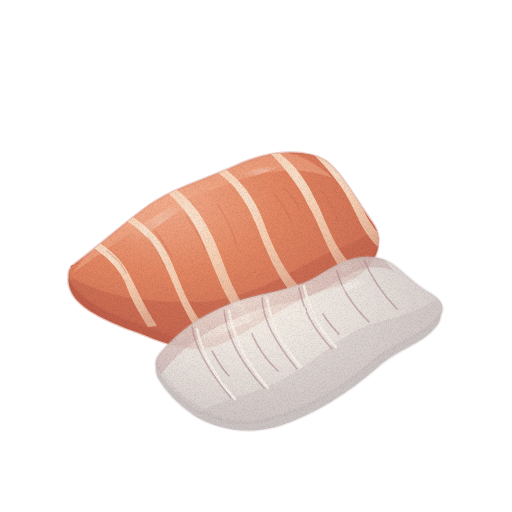
t = 0.00 s
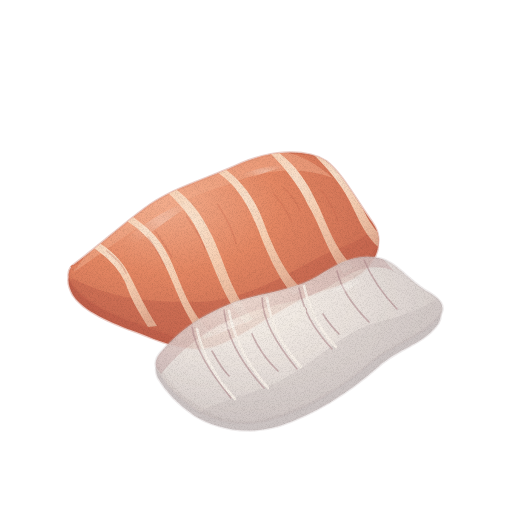
t = 1.43 s
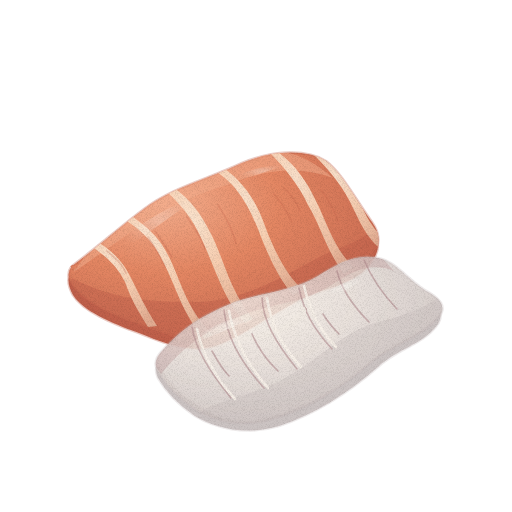
t = 2.85 s
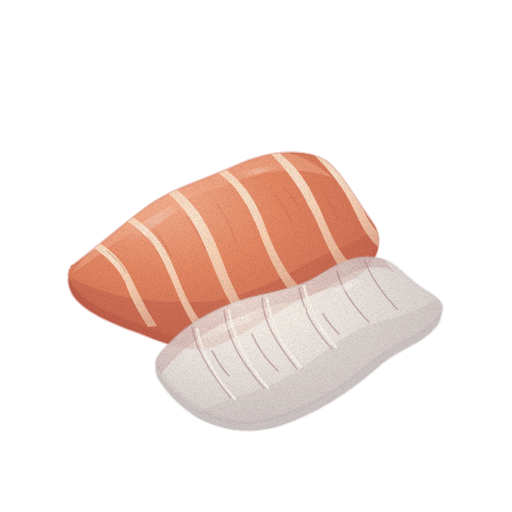
t = 3.80 s
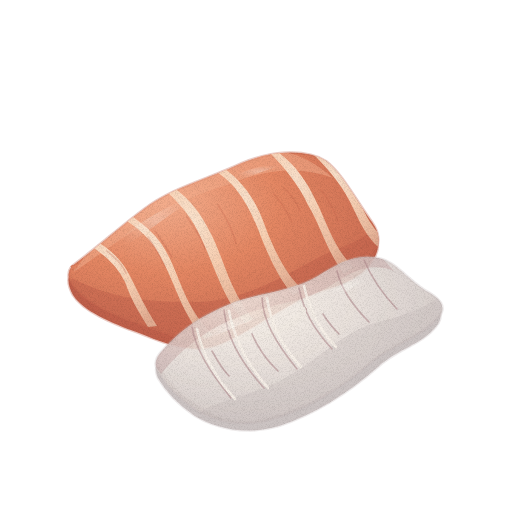
t = 4.75 s
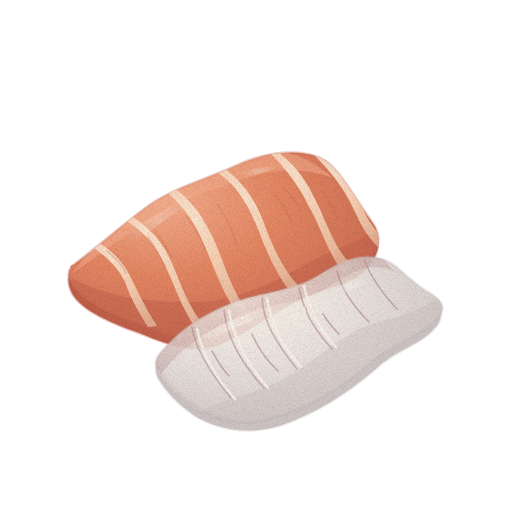
t = 6.18 s

The animated SVG that drew these frames (rendered in a browser with its animation timeline set to each time). Animation: 2 CSS @keyframes rules; one cycle of 7.60 s, repeats indefinitely.

<svg xmlns="http://www.w3.org/2000/svg" viewBox="0 0 512 512" role="img" aria-label="생선회 — 움직임, 윤곽 없는 수채" data-asset="watercolor-sashimi-motion" data-food="sashimi" data-style="watercolor" data-variant="motion" stroke-linecap="round" stroke-linejoin="round"><title>생선회</title><desc>크림색 사선 지방층이 흐르는 주홍빛 연어살과 반투명한 광어 흰살이 얇게 포 떠진 채 겹쳐 있다.</desc><style>[data-asset="watercolor-sashimi-motion"] [data-part="salmon-glint"]{transform-box:fill-box;transform-origin:center;animation:watercolor-sashimi-motion-m0 7.6s cubic-bezier(.37,0,.63,1) -0.76s infinite}[data-asset="watercolor-sashimi-motion"] [data-part="flounder-glint"]{transform-box:fill-box;transform-origin:center;animation:watercolor-sashimi-motion-m1 7.6s cubic-bezier(.37,0,.63,1) -2.964s infinite}@keyframes watercolor-sashimi-motion-m0{0%,100%{translate:0px 0}25%{translate:3px 0}75%{translate:-2.625px 0}}@keyframes watercolor-sashimi-motion-m1{0%,100%{translate:0px 0}25%{translate:2.625px 0}75%{translate:-2.625px 0}}@media (prefers-reduced-motion:reduce){[data-asset="watercolor-sashimi-motion"] *{animation:none!important}}</style><defs><radialGradient id="watercolor-sashimi-motion-g-salmon-soft" cx="0.3" cy="0.26" r="0.84"><stop offset="0" stop-color="#f4ad8c"/><stop offset="0.45" stop-color="#e48763"/><stop offset="0.86" stop-color="#ce6f54"/><stop offset="1" stop-color="#c0604b"/></radialGradient><clipPath id="watercolor-sashimi-motion-clip0"><path d="M72 266 C99 246 121 226 144 209 C173 187 206 180 242 163 C273 150 307 149 326 161 C342 173 356 200 372 222 C384 239 379 254 360 269 C340 283 314 283 289 297 C264 311 243 327 218 338 C194 346 162 333 138 324 C113 316 85 302 73 286 Q65 274 72 266Z"/></clipPath><linearGradient id="watercolor-sashimi-motion-fade2" x1="239" y1="320" x2="211" y2="251"><stop offset="0" stop-color="#c0604b" stop-opacity="0"/><stop offset="0.5" stop-color="#c0604b" stop-opacity="0"/><stop offset="1" stop-color="#c0604b" stop-opacity="0.49"/></linearGradient><radialGradient id="watercolor-sashimi-motion-g-fat-soft" cx="0.3" cy="0.26" r="0.84"><stop offset="0" stop-color="#fcecd8"/><stop offset="0.45" stop-color="#fad9bd"/><stop offset="0.86" stop-color="#eec3a7"/><stop offset="1" stop-color="#e6b59a"/></radialGradient><radialGradient id="watercolor-sashimi-motion-gloss"><stop stop-color="#fffdf9" stop-opacity=".85"/><stop offset=".6" stop-color="#fffdf9" stop-opacity=".25"/><stop offset="1" stop-color="#fffdf9" stop-opacity="0"/></radialGradient><radialGradient id="watercolor-sashimi-motion-g-flounder-soft" cx="0.3" cy="0.26" r="0.84"><stop offset="0" stop-color="#faf3ea"/><stop offset="0.45" stop-color="#e7ded8"/><stop offset="0.86" stop-color="#d1c7c4"/><stop offset="1" stop-color="#c3b9b8"/></radialGradient><clipPath id="watercolor-sashimi-motion-clip1"><path d="M162 351 C184 326 205 314 235 302 C260 293 293 291 318 276 C340 262 359 252 382 259 C397 263 412 284 430 293 Q450 305 438 318 C420 338 394 345 374 360 C344 386 312 407 276 418 C246 428 219 423 197 411 Q172 394 159 374 Q151 362 162 351Z"/></clipPath><radialGradient id="watercolor-sashimi-motion-g-pink-soft" cx="0.3" cy="0.26" r="0.84"><stop offset="0" stop-color="#ead7d2"/><stop offset="0.45" stop-color="#cda6a2"/><stop offset="0.86" stop-color="#ba9394"/><stop offset="1" stop-color="#af888b"/></radialGradient><linearGradient id="watercolor-sashimi-motion-fade8" x1="321" y1="404" x2="271" y2="347"><stop offset="0" stop-color="#c3b9b8" stop-opacity="0"/><stop offset="0.5" stop-color="#c3b9b8" stop-opacity="0"/><stop offset="1" stop-color="#c3b9b8" stop-opacity="0.32"/></linearGradient><linearGradient id="watercolor-sashimi-motion-fade9" x1="208" y1="332" x2="219" y2="362"><stop offset="0" stop-color="#faf3ea" stop-opacity="0"/><stop offset="0.5" stop-color="#faf3ea" stop-opacity="0"/><stop offset="1" stop-color="#faf3ea" stop-opacity="0.64"/></linearGradient><filter id="watercolor-sashimi-motion-fx" filterUnits="userSpaceOnUse" x="0" y="0" width="512" height="512" color-interpolation-filters="sRGB"><feTurbulence type="fractalNoise" baseFrequency="0.05" numOctaves="2" seed="7" result="w"/><feDisplacementMap in="SourceGraphic" in2="w" scale="1.4" xChannelSelector="R" yChannelSelector="G" result="d"/><feTurbulence type="fractalNoise" baseFrequency="1.35" numOctaves="2" seed="3" result="n"/><feColorMatrix in="n" type="matrix" values="0 0 0 0 0 0 0 0 0 0 0 0 0 0 0 0.24 0 0 0 -0.101" result="na"/><feComposite in="na" in2="d" operator="in" result="g"/><feMerge><feMergeNode in="d"/><feMergeNode in="g"/></feMerge></filter></defs><g filter="url(#watercolor-sashimi-motion-fx)"><g data-part="salmon"><path d="M71 271 C75 292 116 308 145 320 C172 330 198 337 219 331 C247 319 269 306 289 293 C319 277 340 278 362 263 Q375 253 377 242 C381 252 369 269 357 276 C336 290 317 289 294 303 C269 316 250 331 223 343 C196 356 166 344 139 333 C111 323 83 311 73 295 Q65 281 71 271Z" fill="#c0604b" stroke="#c0604b" stroke-width="2.6" stroke-opacity="0.32"/><path d="M72 266 C99 246 121 226 144 209 C173 187 206 180 242 163 C273 150 307 149 326 161 C342 173 356 200 372 222 C384 239 379 254 360 269 C340 283 314 283 289 297 C264 311 243 327 218 338 C194 346 162 333 138 324 C113 316 85 302 73 286 Q65 274 72 266Z" fill="url(#watercolor-sashimi-motion-g-salmon-soft)" stroke="#c0604b" stroke-width="2.6" stroke-opacity="0.32"/><g clip-path="url(#watercolor-sashimi-motion-clip0)"><path d="M72 278 C124 305 166 301 199 302 C256 300 301 263 335 250 Q365 239 380 224 L405 307 L205 365 L65 311Z" fill="url(#watercolor-sashimi-motion-fade2)"/><path d="M74 272 C130 234 165 203 227 185 Q286 160 333 178 Q299 148 264 151 C194 153 104 223 74 272Z" fill="#f4ad8c" opacity="0.55"/><path d="M92 239 C112 249 124 263 132 280 C138 292 144 305 157 326 L148 327 C138 311 131 299 125 282 Q114 259 87 244Z" fill="url(#watercolor-sashimi-motion-g-fat-soft)" opacity="0.88"/><path d="M127 213 C150 228 161 240 170 259 C182 284 187 310 213 335 L205 339 C182 315 176 285 162 260 C154 242 139 228 122 218Z" fill="url(#watercolor-sashimi-motion-g-fat-soft)" opacity="0.88"/><path d="M173 187 C191 200 201 214 210 232 C224 258 228 288 253 319 L247 325 C225 303 215 268 202 240 C193 219 183 207 166 191Z" fill="url(#watercolor-sashimi-motion-g-fat-soft)" opacity="0.88"/><path d="M224 168 C245 184 256 201 265 226 C275 253 288 277 303 290 L294 296 C279 280 267 253 258 229 C247 202 236 185 217 172Z" fill="url(#watercolor-sashimi-motion-g-fat-soft)" opacity="0.88"/><path d="M274 149 C294 163 306 180 315 199 C327 222 332 245 353 267 L344 274 C326 250 320 224 308 205 C298 184 285 168 269 152Z" fill="url(#watercolor-sashimi-motion-g-fat-soft)" opacity="0.88"/><path d="M318 152 C341 166 354 187 362 207 C370 224 376 232 388 242 L381 250 C365 235 361 224 353 208 Q341 181 312 153Z" fill="url(#watercolor-sashimi-motion-g-fat-soft)" opacity="0.88"/><path d="M107 251 Q122 263 126 273" fill="none" stroke="#c0604b" stroke-width="1.6" opacity="0.26"/><path d="M148 237 Q159 253 165 267" fill="none" stroke="#c0604b" stroke-width="1.6" opacity="0.26"/><path d="M155 231 Q163 242 172 257" fill="none" stroke="#c0604b" stroke-width="1.6" opacity="0.26"/><path d="M187 217 Q200 235 205 249" fill="none" stroke="#c0604b" stroke-width="1.6" opacity="0.26"/><path d="M218 205 Q232 226 236 244" fill="none" stroke="#c0604b" stroke-width="1.6" opacity="0.26"/><path d="M274 194 Q285 207 292 222" fill="none" stroke="#c0604b" stroke-width="1.6" opacity="0.26"/><path d="M284 188 Q295 198 300 211" fill="none" stroke="#c0604b" stroke-width="1.6" opacity="0.26"/><path d="M321 190 Q332 204 338 221" fill="none" stroke="#c0604b" stroke-width="1.6" opacity="0.26"/><g data-part="salmon-glint" opacity="0.65"><path d="M110 250 Q155 207 209 193 C174 211 158 227 131 244 Q120 251 110 250Z" fill="url(#watercolor-sashimi-motion-gloss)" opacity="0.53"/><path d="M236 176 Q261 164 290 164 C276 168 259 173 247 179Z" fill="url(#watercolor-sashimi-motion-gloss)" opacity="0.62"/></g></g></g><g data-part="flounder"><path d="M158 364 C169 385 184 397 202 408 C228 425 253 424 275 416 C317 403 348 382 374 359 C397 340 426 334 440 313 Q443 321 431 332 C418 345 395 351 378 367 C347 394 315 414 279 426 C245 436 215 428 195 416 Q170 399 158 378 Q154 369 158 364Z" fill="#c3b9b8" opacity="0.84" stroke="#c3b9b8" stroke-width="2.6" stroke-opacity="0.32"/><path d="M162 351 C184 326 205 314 235 302 C260 293 293 291 318 276 C340 262 359 252 382 259 C397 263 412 284 430 293 Q450 305 438 318 C420 338 394 345 374 360 C344 386 312 407 276 418 C246 428 219 423 197 411 Q172 394 159 374 Q151 362 162 351Z" fill="url(#watercolor-sashimi-motion-g-flounder-soft)" opacity="0.88" stroke="#c3b9b8" stroke-width="2.6" stroke-opacity="0.32"/><g clip-path="url(#watercolor-sashimi-motion-clip1)"><path d="M152 362 C169 326 205 315 235 302 C268 289 294 291 321 275 C344 259 363 253 383 259 L394 271 C361 258 339 283 321 291 C298 303 276 303 248 313 C203 330 180 351 161 374Z" fill="url(#watercolor-sashimi-motion-g-pink-soft)" opacity="0.36"/><path d="M197 415 C214 400 254 396 285 378 C320 359 345 329 382 321 Q421 311 442 295 L462 344 L293 443Z" fill="url(#watercolor-sashimi-motion-fade8)"/><path d="M160 353 C190 324 218 313 255 305 C281 299 309 293 334 282 C316 302 282 315 247 325 C220 333 188 350 170 368Z" fill="url(#watercolor-sashimi-motion-fade9)"/><path d="M192 327 C195 346 206 368 231 398" fill="none" stroke="#af888b" stroke-width="1.6" opacity="0.57"/><path d="M224 310 C227 335 237 358 264 388" fill="none" stroke="#af888b" stroke-width="1.6" opacity="0.57"/><path d="M262 298 C263 320 275 342 297 369" fill="none" stroke="#af888b" stroke-width="1.6" opacity="0.57"/><path d="M299 288 C304 311 312 327 332 349" fill="none" stroke="#af888b" stroke-width="1.6" opacity="0.57"/><path d="M337 271 Q343 296 369 322" fill="none" stroke="#af888b" stroke-width="1.6" opacity="0.57"/><path d="M364 260 Q375 286 397 309" fill="none" stroke="#af888b" stroke-width="1.6" opacity="0.57"/><path d="M212 351 Q222 369 229 376" fill="none" stroke="#af888b" stroke-width="1.6" opacity="0.57"/><path d="M252 334 Q261 355 278 371" fill="none" stroke="#af888b" stroke-width="1.6" opacity="0.57"/><path d="M323 314 Q329 324 339 334" fill="none" stroke="#af888b" stroke-width="1.6" opacity="0.57"/><path d="M197 329 Q205 366 235 399" fill="none" stroke="#faf3ea" stroke-width="2.6" opacity="0.86"/><path d="M229 311 Q237 353 268 388" fill="none" stroke="#faf3ea" stroke-width="2.6" opacity="0.86"/><path d="M267 298 Q272 335 301 367" fill="none" stroke="#faf3ea" stroke-width="2.6" opacity="0.86"/><path d="M304 286 Q312 322 336 347" fill="none" stroke="#faf3ea" stroke-width="2.6" opacity="0.86"/><g data-part="flounder-glint" opacity="0.72"><path d="M184 348 C221 319 241 315 280 309 Q265 316 239 325 C223 333 208 339 184 348Z" fill="url(#watercolor-sashimi-motion-gloss)" opacity="0.71"/><path d="M326 296 C344 282 359 274 375 278 Q357 282 339 297Z" fill="url(#watercolor-sashimi-motion-gloss)" opacity="0.7"/></g></g></g></g></svg>
